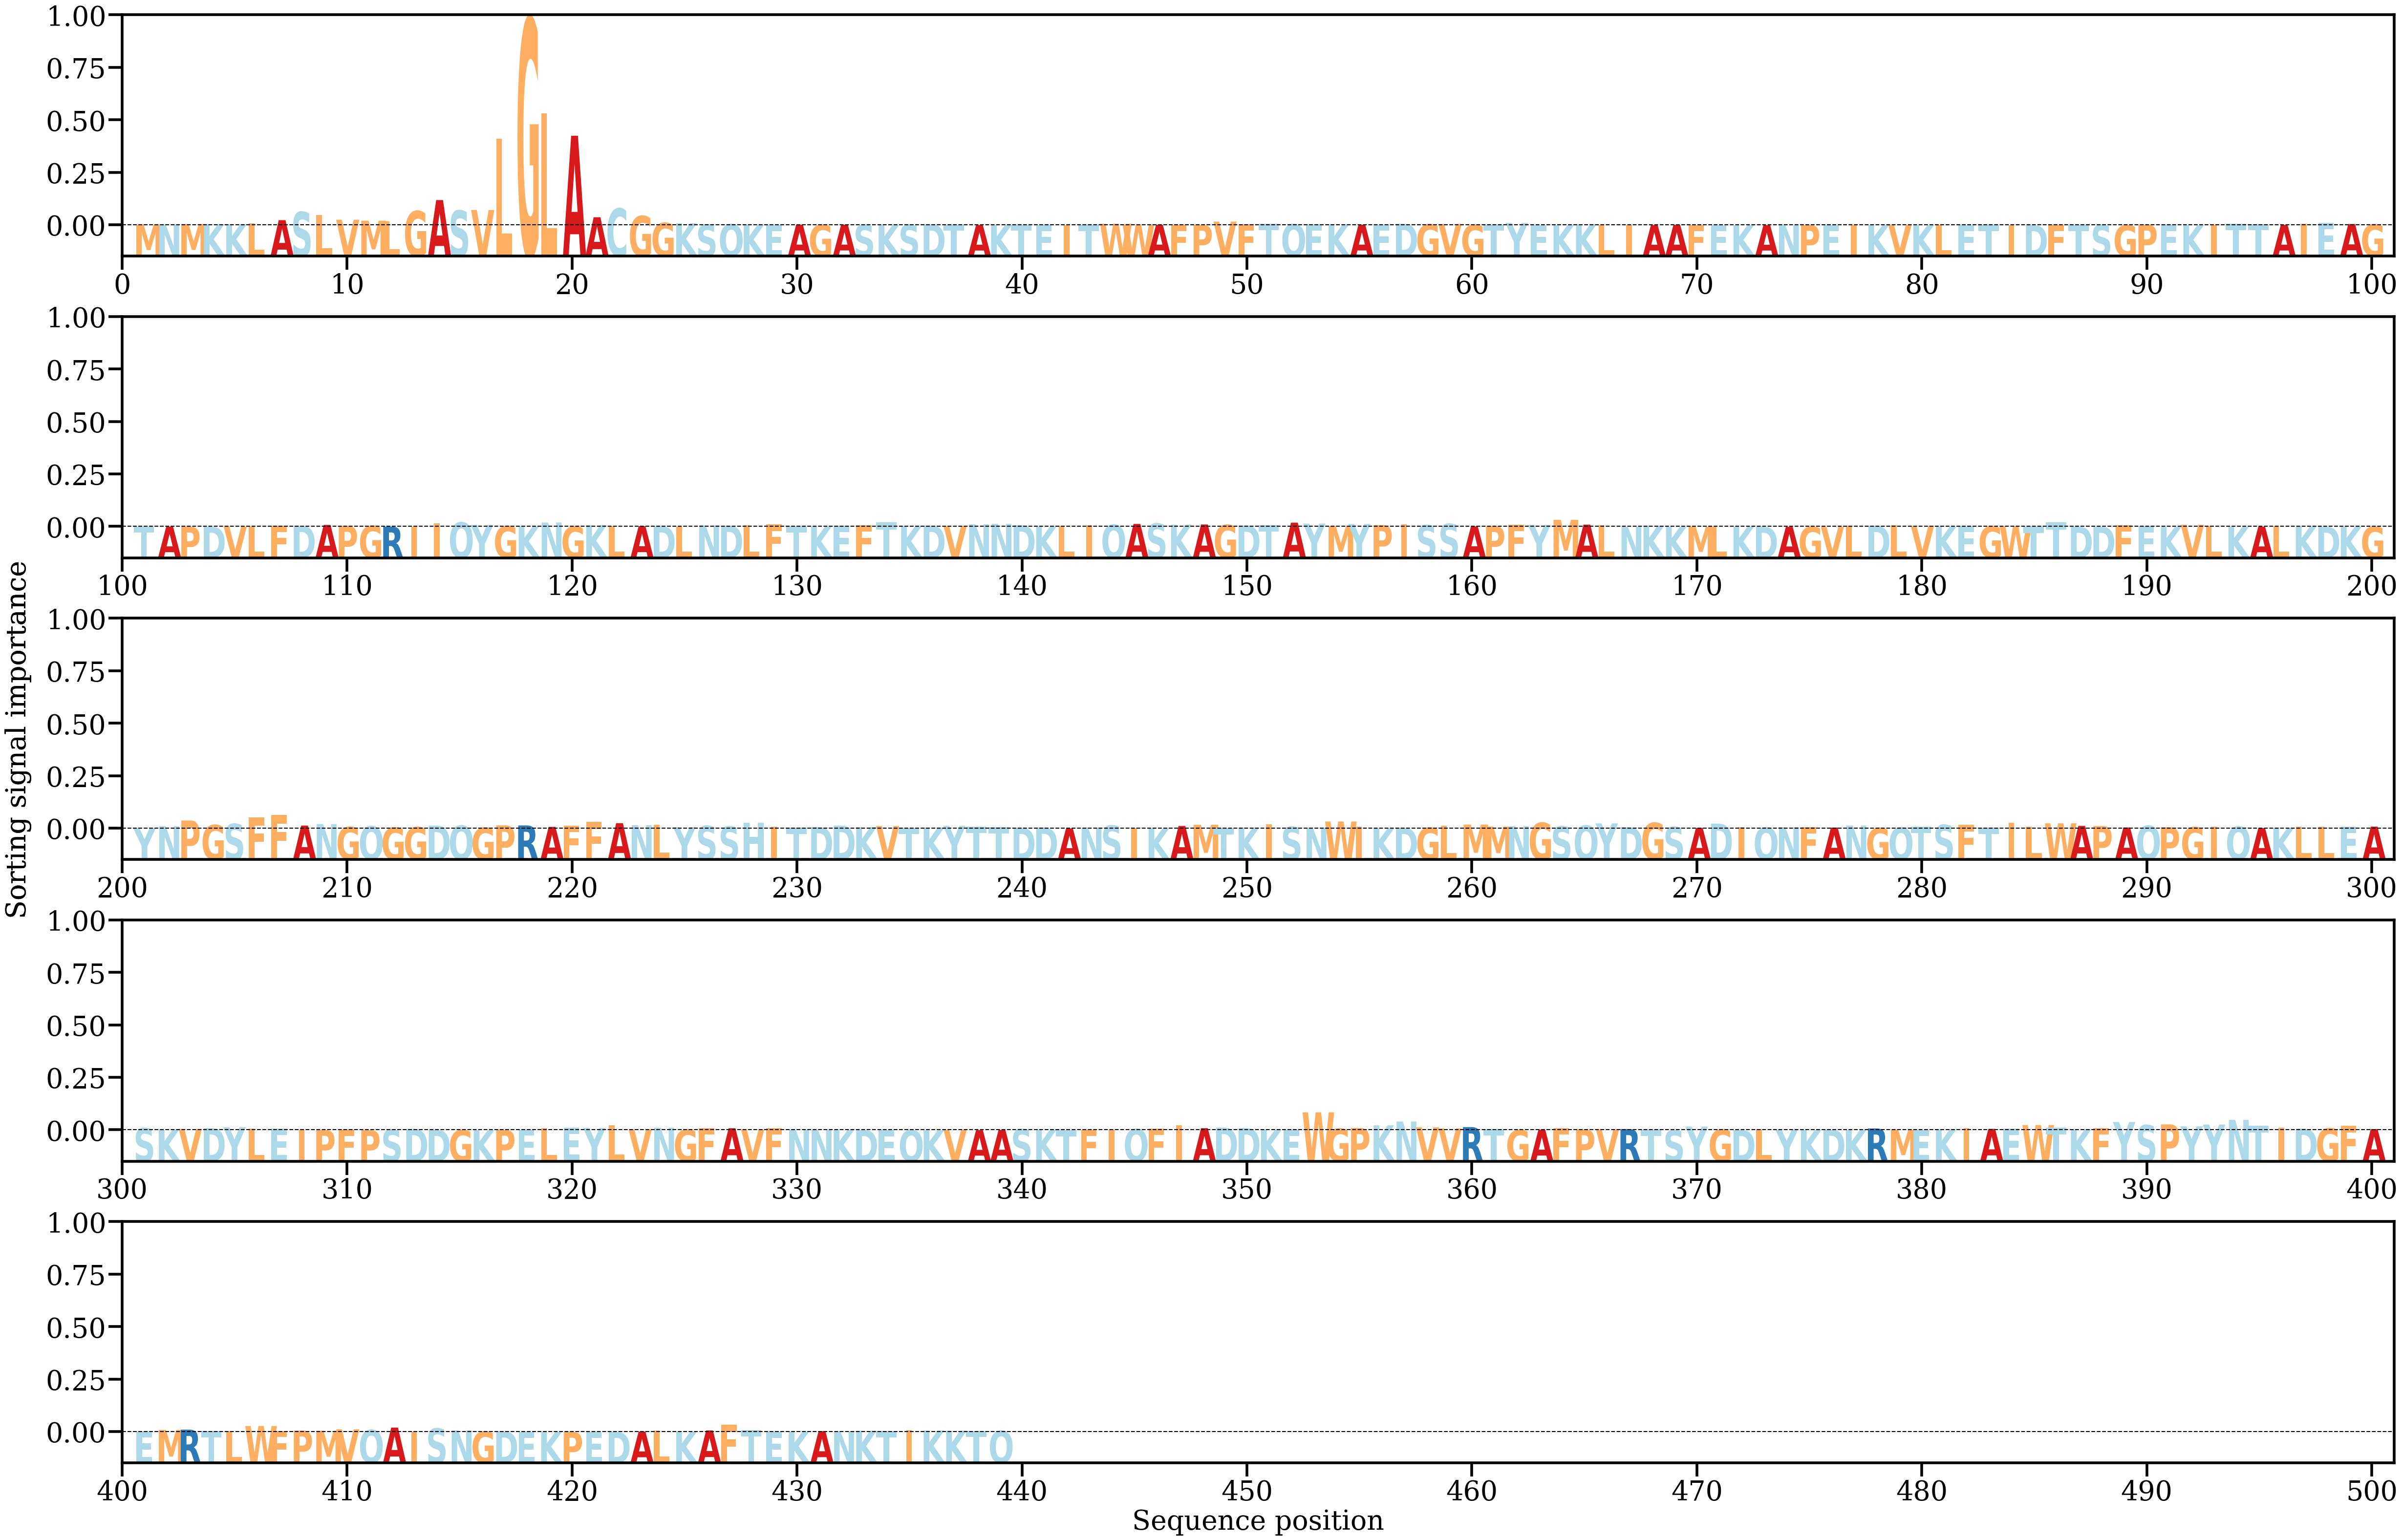

Values plotted in this chart, from the file beside it:
AA, Alpha
M, [0.00054232]
N, [0.0005941]
M, [0.00088033]
K, [0.00074429]
K, [0.00078941]
L, [0.00152241]
A, [0.00371832]
S, [0.00974193]
L, [0.00753449]
V, [0.0040089]
M, [0.00333976]
L, [0.00281875]
G, [0.01035559]
A, [0.01839739]
S, [0.01074485]
V, [0.01113182]
L, [0.06320681]
G, [0.15089767]
L, [0.08187062]
A, [0.06535492]
A, [0.00584886]
C, [0.0122522]
G, [0.00674011]
G, [0.00170399]
K, [0.0014946]
S, [0.00044403]
Q, [0.00074728]
K, [0.00053268]
E, [0.00036743]
A, [0.00032719]
G, [0.00036284]
A, [0.00038937]
S, [0.00022374]
K, [0.00031816]
S, [0.00032117]
D, [0.00059918]
T, [0.0003898]
A, [0.00010157]
K, [0.00016786]
T, [0.00046538]
E, [0.00025268]
I, [4.922196e-05]
T, [0.00019362]
W, [0.00107127]
W, [0.00061072]
A, [0.0003929]
F, [0.000316]
P, [0.00035265]
V, [0.00266677]
F, [0.00057372]
T, [0.00119439]
Q, [0.00077095]
E, [0.00055239]
K, [0.00069946]
A, [0.00034856]
E, [0.00041914]
D, [0.0010907]
G, [0.00067017]
V, [0.00083516]
G, [0.00026913]
... 379 more rows
